Labelled photos from "data", an image-classification folder in Achuthan2909/Heart-Disease-Analysis-using-ECG-Spectrograms-and-SHAP. The possible labels are: APC, LBB, NOR, PVC, RBB.

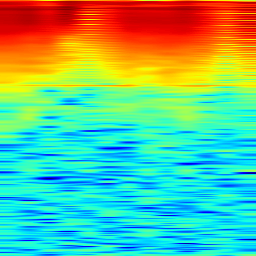
Label: NOR

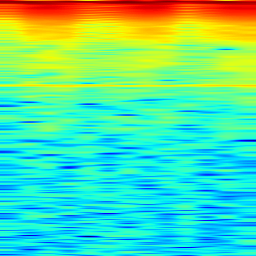
Label: APC

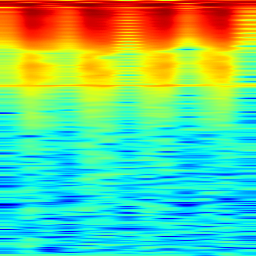
Label: PVC

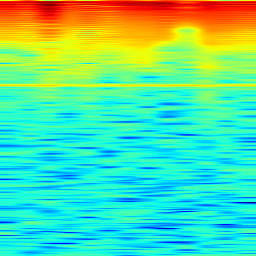
Label: LBB
